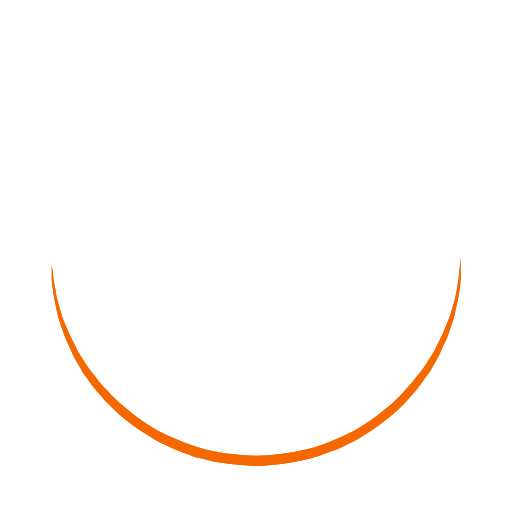
t = 0.00 s
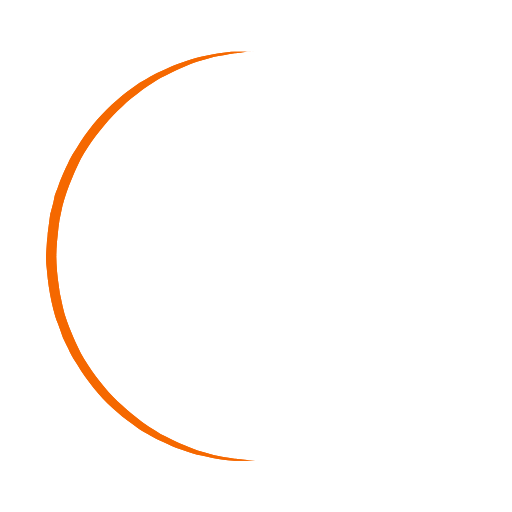
t = 0.18 s
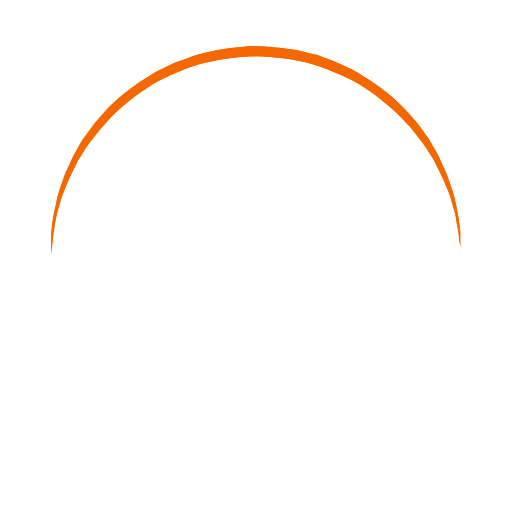
t = 0.35 s
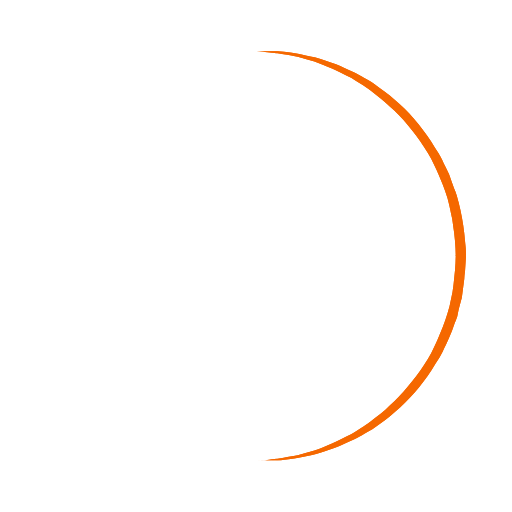
t = 0.53 s

The animated SVG that drew these frames (rendered in a browser with its animation timeline set to each time). Animation: 1 SMIL element (animateTransform=1); one cycle of 0.70 s, repeats indefinitely.

<svg xmlns="http://www.w3.org/2000/svg" viewBox="0 0 100 100" preserveAspectRatio="xMidYMid" class="uil-ring">
  <rect x="0" y="0" width="100" height="100" fill="none" class="bk"></rect>
  <defs>
    <filter id="uil-ring-shadow" x="-100%" y="-100%" width="300%" height="300%">
      <feOffset result="offOut" in="SourceGraphic" dx="0" dy="0"></feOffset>
      <feGaussianBlur result="blurOut" in="offOut" stdDeviation="0"></feGaussianBlur>
      <feBlend in="SourceGraphic" in2="blurOut" mode="normal"></feBlend>
    </filter>
  </defs>
  <path class="fill" fill="#f56800" filter="url(#uil-ring-shadow)" d="M10,50c0,0,0,0.5,0.1,1.4c0,0.5,0.1,1,0.2,1.7c0,0.3,0.1,0.7,0.1,1.1c0.1,0.4,0.1,0.8,0.2,1.2c0.2,0.8,0.3,1.8,0.5,2.8 c0.3,1,0.6,2.1,0.9,3.2c0.3,1.1,0.9,2.3,1.4,3.5c0.5,1.2,1.2,2.4,1.8,3.7c0.3,0.6,0.8,1.2,1.2,1.9c0.4,0.6,0.8,1.3,1.3,1.9 c1,1.2,1.9,2.6,3.1,3.7c2.2,2.5,5,4.7,7.9,6.7c3,2,6.5,3.4,10.1,4.6c3.6,1.1,7.5,1.5,11.2,1.6c4-0.1,7.7-0.6,11.3-1.6 c3.6-1.2,7-2.6,10-4.6c3-2,5.8-4.2,7.9-6.7c1.2-1.2,2.1-2.5,3.1-3.7c0.5-0.6,0.9-1.3,1.3-1.9c0.4-0.6,0.8-1.3,1.2-1.9 c0.6-1.3,1.3-2.5,1.8-3.7c0.5-1.2,1-2.4,1.4-3.5c0.3-1.1,0.6-2.2,0.9-3.2c0.2-1,0.4-1.9,0.5-2.8c0.1-0.4,0.1-0.8,0.2-1.2 c0-0.4,0.1-0.7,0.1-1.1c0.1-0.7,0.1-1.2,0.2-1.7C90,50.5,90,50,90,50s0,0.5,0,1.4c0,0.5,0,1,0,1.7c0,0.3,0,0.7,0,1.1 c0,0.4-0.1,0.8-0.1,1.2c-0.1,0.9-0.2,1.8-0.4,2.8c-0.2,1-0.5,2.1-0.7,3.3c-0.3,1.2-0.8,2.4-1.2,3.7c-0.2,0.7-0.5,1.3-0.8,1.9 c-0.3,0.7-0.6,1.3-0.9,2c-0.3,0.7-0.7,1.3-1.1,2c-0.4,0.7-0.7,1.4-1.2,2c-1,1.3-1.9,2.7-3.1,4c-2.2,2.7-5,5-8.1,7.1 c-0.8,0.5-1.6,1-2.4,1.5c-0.8,0.5-1.7,0.9-2.6,1.3L66,87.7l-1.4,0.5c-0.9,0.3-1.8,0.7-2.8,1c-3.8,1.1-7.9,1.7-11.8,1.8L47,90.8 c-1,0-2-0.2-3-0.3l-1.5-0.2l-0.7-0.1L41.1,90c-1-0.3-1.9-0.5-2.9-0.7c-0.9-0.3-1.9-0.7-2.8-1L34,87.7l-1.3-0.6 c-0.9-0.4-1.8-0.8-2.6-1.3c-0.8-0.5-1.6-1-2.4-1.5c-3.1-2.1-5.9-4.5-8.1-7.1c-1.2-1.2-2.1-2.7-3.1-4c-0.5-0.6-0.8-1.4-1.2-2 c-0.4-0.7-0.8-1.3-1.1-2c-0.3-0.7-0.6-1.3-0.9-2c-0.3-0.7-0.6-1.3-0.8-1.9c-0.4-1.3-0.9-2.5-1.2-3.7c-0.3-1.2-0.5-2.3-0.7-3.3 c-0.2-1-0.3-2-0.4-2.8c-0.1-0.4-0.1-0.8-0.1-1.2c0-0.4,0-0.7,0-1.1c0-0.7,0-1.2,0-1.7C10,50.5,10,50,10,50z">
    <animateTransform attributeName="transform" type="rotate" from="0 50 50" to="360 50 50" repeatCount="indefinite" dur=".7s"></animateTransform>
  </path>
</svg>